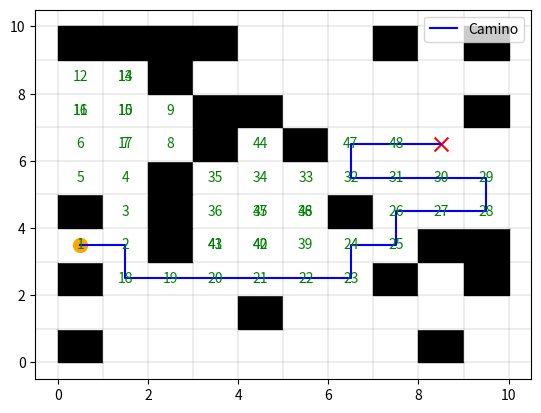

Python code for this plot:
import matplotlib.pyplot as plt
import numpy as np
import random

def initialize_grid(n):
    # Crea una cuadrícula NxN con todos los elementos inicializados a 0.
    return np.zeros((n, n), dtype=int)

def is_valid(x, y, grid):
    # Verifica si las coordenadas (x, y) están dentro de la cuadrícula y no son un obstáculo (valor 1).
    return 0 <= x < len(grid) and 0 <= y < len(grid[0]) and grid[x][y] == 0

def generate_obstacles(grid, n):
    for _ in range(n):
        x, y = random.randint(0, len(grid) - 1), random.randint(0, len(grid[0]) - 1)
        while grid[x][y] == 1:
            x, y = random.randint(0, len(grid) - 1), random.randint(0, len(grid[0]) - 1)
        grid[x][y] = 1

def generate_start_goal(grid):
    empty_cells = [(x, y) for x in range(len(grid)) for y in range(len(grid[0])) if grid[x][y] == 0]
    if len(empty_cells) < 2:
        raise ValueError("La cuadrícula no tiene suficientes celdas libres para establecer el inicio y la meta.")
    start, goal = random.sample(empty_cells, 2)
    return start, goal

def dfs(grid, start, goal):
    stack = [start]
    visited = set()
    visited_list = []  # Lista para almacenar los nodos visitados en orden
    
    parent = {}
    
    while stack:
        current = stack.pop()
        if current == goal:
            break
        
        x, y = current
        visited.add(current)
        visited_list.append(current)
        
        # Define los movimientos posibles: arriba, abajo, derecha, izquierda.
        moves = [(-1, 0), (1, 0), (0, -1), (0, 1)]
        
        for dx, dy in moves:
            neighbor = (x + dx, y + dy)
            
            if is_valid(neighbor[0], neighbor[1], grid) and neighbor not in visited:
                stack.append(neighbor)
                parent[neighbor] = current
    
    # Reconstruye la trayectoria desde el objetivo hasta el inicio.
    path = []
    current = goal
    while current != start:
        path.append(current)
        current = parent.get(current)  # Usamos .get() para evitar KeyError
        if current is None:
            break
    
    path.append(start)
    
    # Devuelve tanto la lista de nodos visitados como el camino
    return visited_list, path[::-1]


def draw_grid(grid, start, goal, path, visited):
    fig, ax = plt.subplots()
    
    # Configura el fondo blanco
    ax.set_facecolor('white')
    
    # Tamaño de las celdas y espaciado de la cuadrícula
    cell_size = 1
    for i in range(len(grid)):
        for j in range(len(grid[0])):
            if grid[i][j] == 1:  # Obstáculo
                ax.add_patch(plt.Rectangle((j * cell_size, i * cell_size), cell_size, cell_size, color='black'))
            elif grid[i][j] == 0:  # Celda libre
                ax.add_patch(plt.Rectangle((j * cell_size, i * cell_size), cell_size, cell_size, color='white', edgecolor='black'))
    
    plt.scatter(start[1] * cell_size + cell_size / 2, start[0] * cell_size + cell_size / 2, color='orange', marker='o', s=100)
    plt.scatter(goal[1] * cell_size + cell_size / 2, goal[0] * cell_size + cell_size / 2, color='red', marker='x', s=100)
    
    if path:
        path_x, path_y = zip(*path)
        path_x = [x * cell_size + cell_size / 2 for x in path_x]
        path_y = [y * cell_size + cell_size / 2 for y in path_y]
        plt.plot(path_y, path_x, color='blue', label='Camino')
    
    if visited:
        visited_x, visited_y = zip(*visited)
        visited_x = [x * cell_size + cell_size / 2 for x in visited_x]
        visited_y = [y * cell_size + cell_size / 2 for y in visited_y]
        for i, (x, y) in enumerate(zip(visited_x, visited_y), 1):
            plt.text(y, x, str(i), ha='center', va='center', color='green', fontsize=10)
    
    # Dibuja la cuadrícula
    for i in range(len(grid) + 1):
        plt.axhline(y=i * cell_size, color='black', linewidth=0.1)
    for j in range(len(grid[0]) + 1):
        plt.axvline(x=j * cell_size, color='black', linewidth=0.1)
    
    # Quitar los labels de los ejes
    #ax.set_xticks([])
    #ax.set_yticks([])
    
    plt.legend()
    plt.show()




def main():
    n = 10  # Tamaño de la cuadrícula (NxN)
    grid = initialize_grid(n)
    
    # Genera obstáculos aleatorios (N^2/2 obstáculos)
    num_obstacles = (n*n) // 4
    generate_obstacles(grid, num_obstacles)
    
    try:
        start, goal = generate_start_goal(grid)
    except ValueError as e:
        print(e)
        return
    
    visited, path = dfs(grid, start, goal)
    if path:
        print("Camino encontrado:", path)
        print("Camino recorrido:", visited)
    else:
        print("No se encontró un camino válido.")
    
    draw_grid(grid, start, goal, path, visited)

if __name__ == "__main__":
    main()
